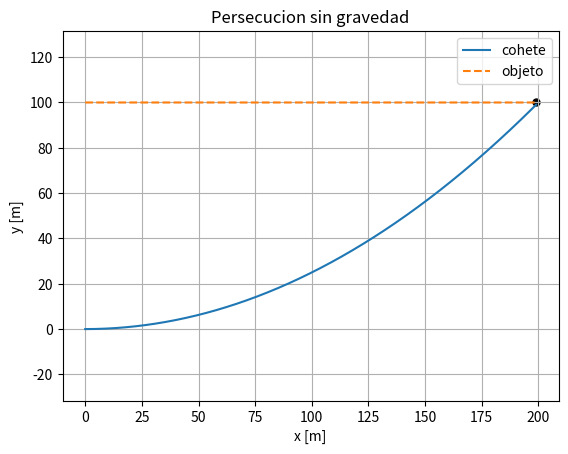

Write Python code to recreate this figure.
import numpy as np
import matplotlib.pyplot as plt

# Parametros editables
H = 100.0          # altura del objeto [m]
v = 20.0           # rapidez horizontal del objeto [m/s]
a_motor = 2.0     # aceleracion del cohete hacia el objeto [m/s^2]
vc0x, vc0y = v, 0.0
dt, tmax = 0.005, 90.0
radio, tol = 1.0, 1e-3


def objeto(t):
    return np.array([v * t, H])


def f(t, Y):
    pos = Y[:2]
    vel = Y[2:]
    r_vec = objeto(t) - pos               # r_p = r_objeto - r_cohete
    r = np.linalg.norm(r_vec)
    r = r if r > 0 else 1e-30
    u = r_vec / r                          # vector unitario r_p(t)
    return np.concatenate([vel, a_motor * u])


def rk4(t, Y, h):
    k1 = f(t, Y)
    k2 = f(t + h / 2, Y + h / 2 * k1)
    k3 = f(t + h / 2, Y + h / 2 * k2)
    k4 = f(t + h, Y + h * k3)
    return Y + h * (k1 + 2 * k2 + 2 * k3 + k4) / 6


def distancia(t, Y):
    return np.linalg.norm(objeto(t) - Y[:2])


def biseccion(t0, Y0, t1):
    a, b, Ya = t0, t1, Y0.copy()
    print("\nIteraciones de biseccion")
    print(" i |       a [s] |       b [s] |       m [s] | distancia [m] | cota error [s]")
    print("---+-------------+-------------+-------------+---------------+---------------")
    for i in range(1, 80):
        m = (a + b) / 2
        Ym = rk4(a, Ya, m - a)
        dm = distancia(m, Ym)
        if dm <= radio:
            b = m
        else:
            a, Ya = m, Ym
        error = (b - a) / 2
        print(f"{i:2d} | {a:11.6f} | {b:11.6f} | {m:11.6f} | {dm:13.6f} | {error:13.6e}")
        if error < tol:
            break
    Yb = rk4(a, Ya, b - a)
    return b, Yb


def simular():
    t, Y = 0.0, np.array([0.0, 0.0, vc0x, vc0y])
    ts, cohete, obj = [t], [Y[:2].copy()], [objeto(t)]
    while t < tmax:
        Y2, t2 = rk4(t, Y, dt), t + dt
        if distancia(t, Y) > radio >= distancia(t2, Y2):
            th, Yh = biseccion(t, Y, t2)
            ts.append(th); cohete.append(Yh[:2].copy()); obj.append(objeto(th))
            return ts, cohete, obj, (th, Yh)
        t, Y = t2, Y2
        ts.append(t); cohete.append(Y[:2].copy()); obj.append(objeto(t))
    return ts, cohete, obj, None


def main():
    ts, cohete, obj, hit = simular()
    if hit:
        th, Yh = hit
        print("\nIntercepcion: si")
        print(f"tiempo = {th:.6f} s")
        print(f"posicion = ({Yh[0]:.3f}, {Yh[1]:.3f}) m")
        print(f"rapidez cohete = {np.linalg.norm(Yh[2:]):.3f} m/s")
    else:
        print("\nIntercepcion: no")

    cohete = np.array(cohete)
    obj = np.array(obj)

    plt.plot(cohete[:, 0], cohete[:, 1], label="cohete")
    plt.plot(obj[:, 0], obj[:, 1], "--", label="objeto")
    plt.scatter([obj[-1, 0]], [obj[-1, 1]], color="black", s=25)
    plt.xlabel("x [m]")
    plt.ylabel("y [m]")
    plt.title("Persecucion sin gravedad")
    plt.grid(True)
    plt.axis("equal")
    plt.legend()
    plt.show()


if __name__ == "__main__":
    main()
